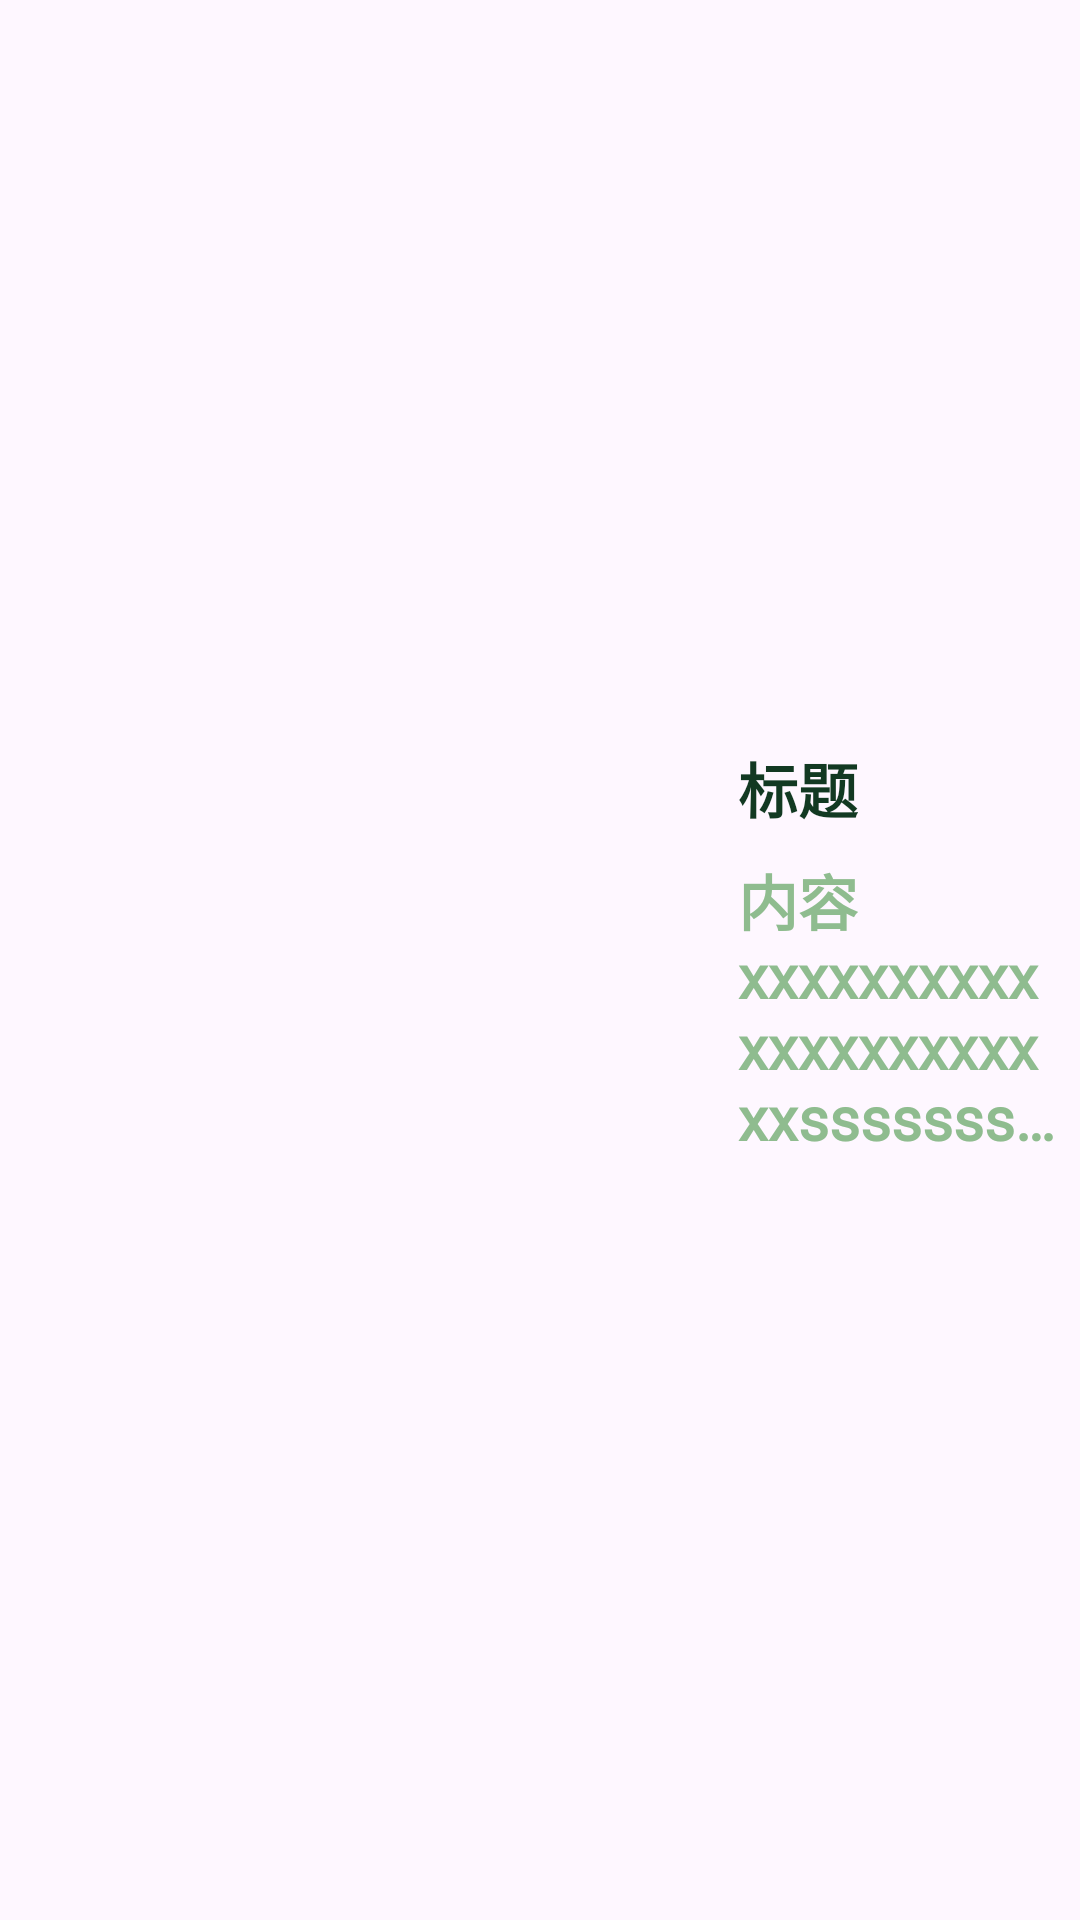

Produce the Android XML layout that renders to this screen, including the resource entries it uses.
<!-- AndroidManifest.xml: application theme MyThemeDark -->
<!-- res/layout/news_item.xml -->
<?xml version="1.0" encoding="utf-8"?>
<androidx.constraintlayout.widget.ConstraintLayout xmlns:android="http://schemas.android.com/apk/res/android"
    xmlns:app="http://schemas.android.com/apk/res-auto"
    xmlns:tools="http://schemas.android.com/tools"
    android:layout_width="match_parent"
    android:layout_height="200dp"
    android:paddingBottom="10dp"
    >

    
    <ImageView
        android:id="@+id/cover"
        android:layout_width="200dp"
        android:layout_height="150dp"
        android:layout_marginStart="16dp"
        android:soundEffectsEnabled="false"
        app:layout_constraintBottom_toBottomOf="parent"
        app:layout_constraintStart_toStartOf="parent"
        app:layout_constraintTop_toTopOf="parent"
        tools:srcCompat="@tools:sample/avatars"
        android:scaleType="centerCrop"
        />

    <TextView
        android:id="@+id/tv_title"
        android:layout_width="wrap_content"
        android:layout_height="wrap_content"
        android:layout_marginStart="30dp"
        android:layout_marginTop="8dp"
        android:ellipsize="end"
        android:maxLines="1"
        android:text="标题"
        android:textSize="20sp"
        android:textStyle="bold"
        android:textColor="#123922"
        android:fontFamily="@font/hanyi"
        app:layout_constraintStart_toEndOf="@+id/cover"
        app:layout_constraintTop_toTopOf="@+id/cover" />

    <TextView
        android:id="@+id/tv_summary"
        android:layout_width="match_parent"
        android:layout_height="wrap_content"
        android:layout_marginStart="30dp"
        android:layout_marginTop="8dp"
        android:layout_marginEnd="8dp"
        android:ellipsize="end"
        android:maxLines="4"
        android:text="内容xxxxxxxxxxxxxxxxxxxxxxsssssssssssssssssssssssssssssssssssssssssssssssssxxxxxxxxxxxxxxxxxxxxxxxxxxxxxxxxxxxxxxxxxxxxxxxxxxxxxxxxxxxxxxxxxxxxxxxxxxxxxxxxxxxxxxxxx"
        android:textSize="20sp"
        android:textStyle="bold"
        android:textColor="#8fbc8f"
        android:fontFamily="@font/style2"
        android:gravity="start"
        app:layout_constrainedWidth="true"
        app:layout_constraintEnd_toEndOf="parent"
        app:layout_constraintStart_toEndOf="@+id/cover"
        app:layout_constraintTop_toBottomOf="@+id/tv_title" />


</androidx.constraintlayout.widget.ConstraintLayout>
<!-- resources referenced by this layout -->
<resources>
  <style name="MyThemeDark" parent="Base.Theme.App" />
  <style name="Base.Theme.App" parent="Theme.Material3.Light.NoActionBar">
          
           <item name="colorPrimary">@color/light_primary</item>
      </style>
  <color name="light_primary">#FFD8E4</color>
</resources>
